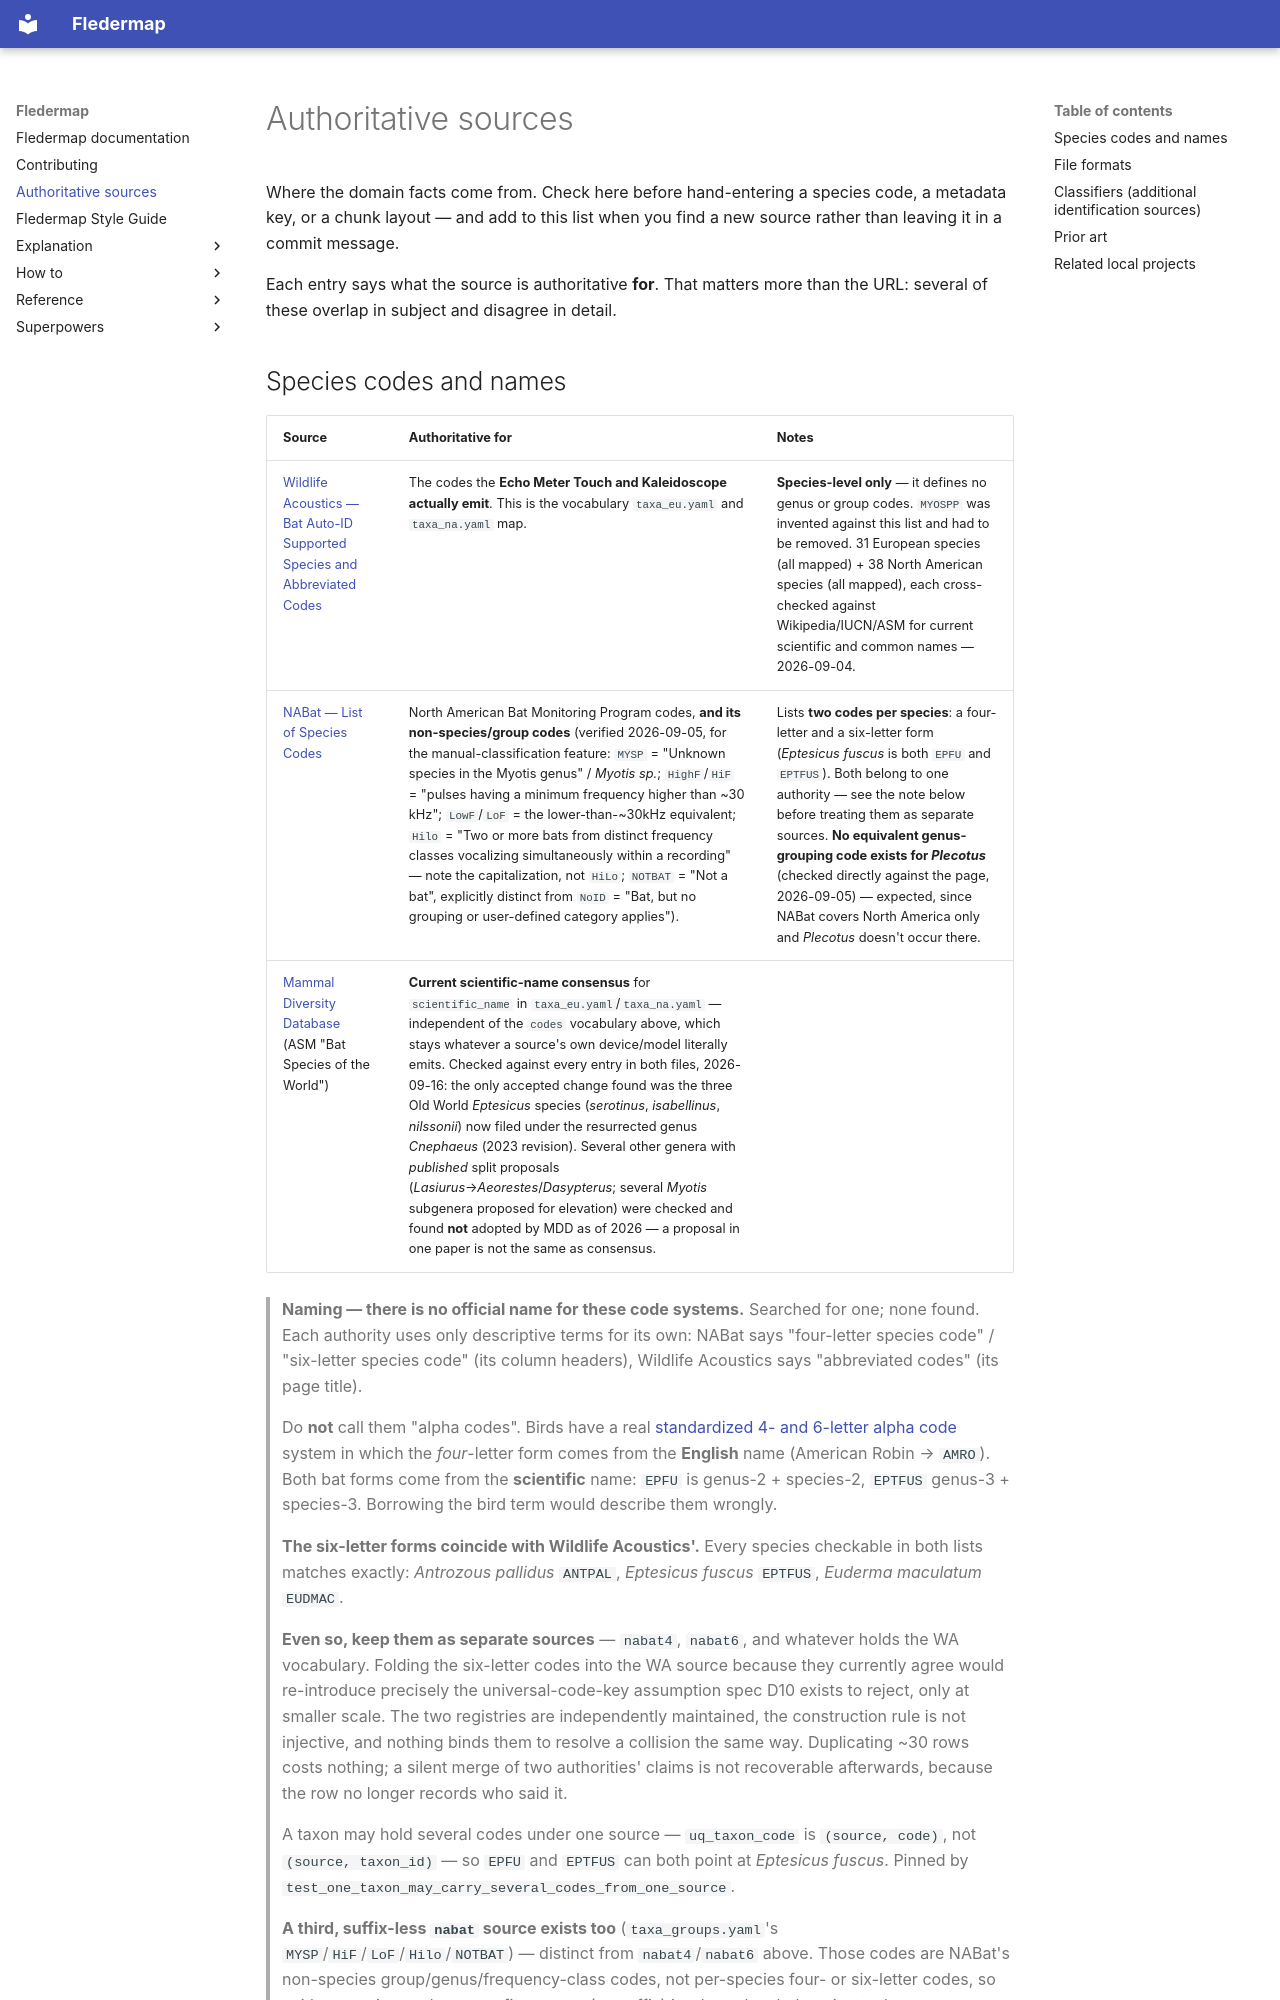

repository: bytehexe/fledermap · page: references/index.html · generator: mkdocs

# Authoritative sources

Where the domain facts come from. Check here before hand-entering a species
code, a metadata key, or a chunk layout — and add to this list when you find a
new source rather than leaving it in a commit message.

Each entry says what the source is authoritative **for**. That matters more than
the URL: several of these overlap in subject and disagree in detail.

## Species codes and names

| Source | Authoritative for | Notes |
|---|---|---|
| [Wildlife Acoustics — Bat Auto-ID Supported Species and Abbreviated Codes](https://answers.wildlifeacoustics.com/r/en-US/Bat-Auto-ID-Performance-and-Supported-Species/Bat-Auto-ID-Supported-Species-and-Abbreviated-Codes) | The codes the **Echo Meter Touch and Kaleidoscope actually emit**. This is the vocabulary `taxa_eu.yaml` and `taxa_na.yaml` map. | **Species-level only** — it defines no genus or group codes. `MYOSPP` was invented against this list and had to be removed. 31 European species (all mapped) + 38 North American species (all mapped), each cross-checked against Wikipedia/IUCN/ASM for current scientific and common names — 2026-09-04. |
| [NABat — List of Species Codes](https://www.nabatmonitoring.org/species-codes) | North American Bat Monitoring Program codes, **and its non-species/group codes** (verified 2026-09-05, for the manual-classification feature: `MYSP` = "Unknown species in the Myotis genus" / *Myotis sp.*; `HighF`/`HiF` = "pulses having a minimum frequency higher than ~30 kHz"; `LowF`/`LoF` = the lower-than-~30kHz equivalent; `Hilo` = "Two or more bats from distinct frequency classes vocalizing simultaneously within a recording" — note the capitalization, not `HiLo`; `NOTBAT` = "Not a bat", explicitly distinct from `NoID` = "Bat, but no grouping or user-defined category applies"). | Lists **two codes per species**: a four-letter and a six-letter form (*Eptesicus fuscus* is both `EPFU` and `EPTFUS`). Both belong to one authority — see the note below before treating them as separate sources. **No equivalent genus-grouping code exists for *Plecotus*** (checked directly against the page, 2026-09-05) — expected, since NABat covers North America only and *Plecotus* doesn't occur there. |
| [Mammal Diversity Database](https://www.mammaldiversity.org/) (ASM "Bat Species of the World") | **Current scientific-name consensus** for `scientific_name` in `taxa_eu.yaml`/`taxa_na.yaml` — independent of the `codes` vocabulary above, which stays whatever a source's own device/model literally emits. Checked against every entry in both files, 2026-09-16: the only accepted change found was the three Old World *Eptesicus* species (*serotinus*, *isabellinus*, *nilssonii*) now filed under the resurrected genus *Cnephaeus* (2023 revision). Several other genera with *published* split proposals (*Lasiurus*→*Aeorestes*/*Dasypterus*; several *Myotis* subgenera proposed for elevation) were checked and found **not** adopted by MDD as of 2026 — a proposal in one paper is not the same as consensus. |

> **Naming — there is no official name for these code systems.** Searched for one;
> none found. Each authority uses only descriptive terms for its own:
> NABat says "four-letter species code" / "six-letter species code" (its column
> headers), Wildlife Acoustics says "abbreviated codes" (its page title).
>
> Do **not** call them "alpha codes". Birds have a real
> [standardized 4- and 6-letter alpha code](https://www.birdpop.org/pages/birdSpeciesCodes.php)
> system in which the *four*-letter form comes from the **English** name
> (American Robin → `AMRO`). Both bat forms come from the **scientific** name:
> `EPFU` is genus-2 + species-2, `EPTFUS` genus-3 + species-3. Borrowing the bird
> term would describe them wrongly.
>
> **The six-letter forms coincide with Wildlife Acoustics'.** Every species
> checkable in both lists matches exactly: *Antrozous pallidus* `ANTPAL`,
> *Eptesicus fuscus* `EPTFUS`, *Euderma maculatum* `EUDMAC`.
>
> **Even so, keep them as separate sources** — `nabat4`, `nabat6`, and whatever
> holds the WA vocabulary. Folding the six-letter codes into the WA source
> because they currently agree would re-introduce precisely the universal-code-key
> assumption spec D10 exists to reject, only at smaller scale. The two registries
> are independently maintained, the construction rule is not injective, and
> nothing binds them to resolve a collision the same way. Duplicating ~30 rows
> costs nothing; a silent merge of two authorities' claims is not recoverable
> afterwards, because the row no longer records who said it.
>
> A taxon may hold several codes under one source — `uq_taxon_code` is
> `(source, code)`, not `(source, taxon_id)` — so `EPFU` and `EPTFUS` can both
> point at *Eptesicus fuscus*. Pinned by
> `test_one_taxon_may_carry_several_codes_from_one_source`.
>
> **A third, suffix-less `nabat` source exists too** (`taxa_groups.yaml`'s
> `MYSP`/`HiF`/`LoF`/`Hilo`/`NOTBAT`) — distinct from `nabat4`/`nabat6` above.
> Those codes are NABat's non-species group/genus/frequency-class codes, not
> per-species four- or six-letter codes, so neither species-code source fits;
> `nabat` (no suffix) is where they belong instead.
